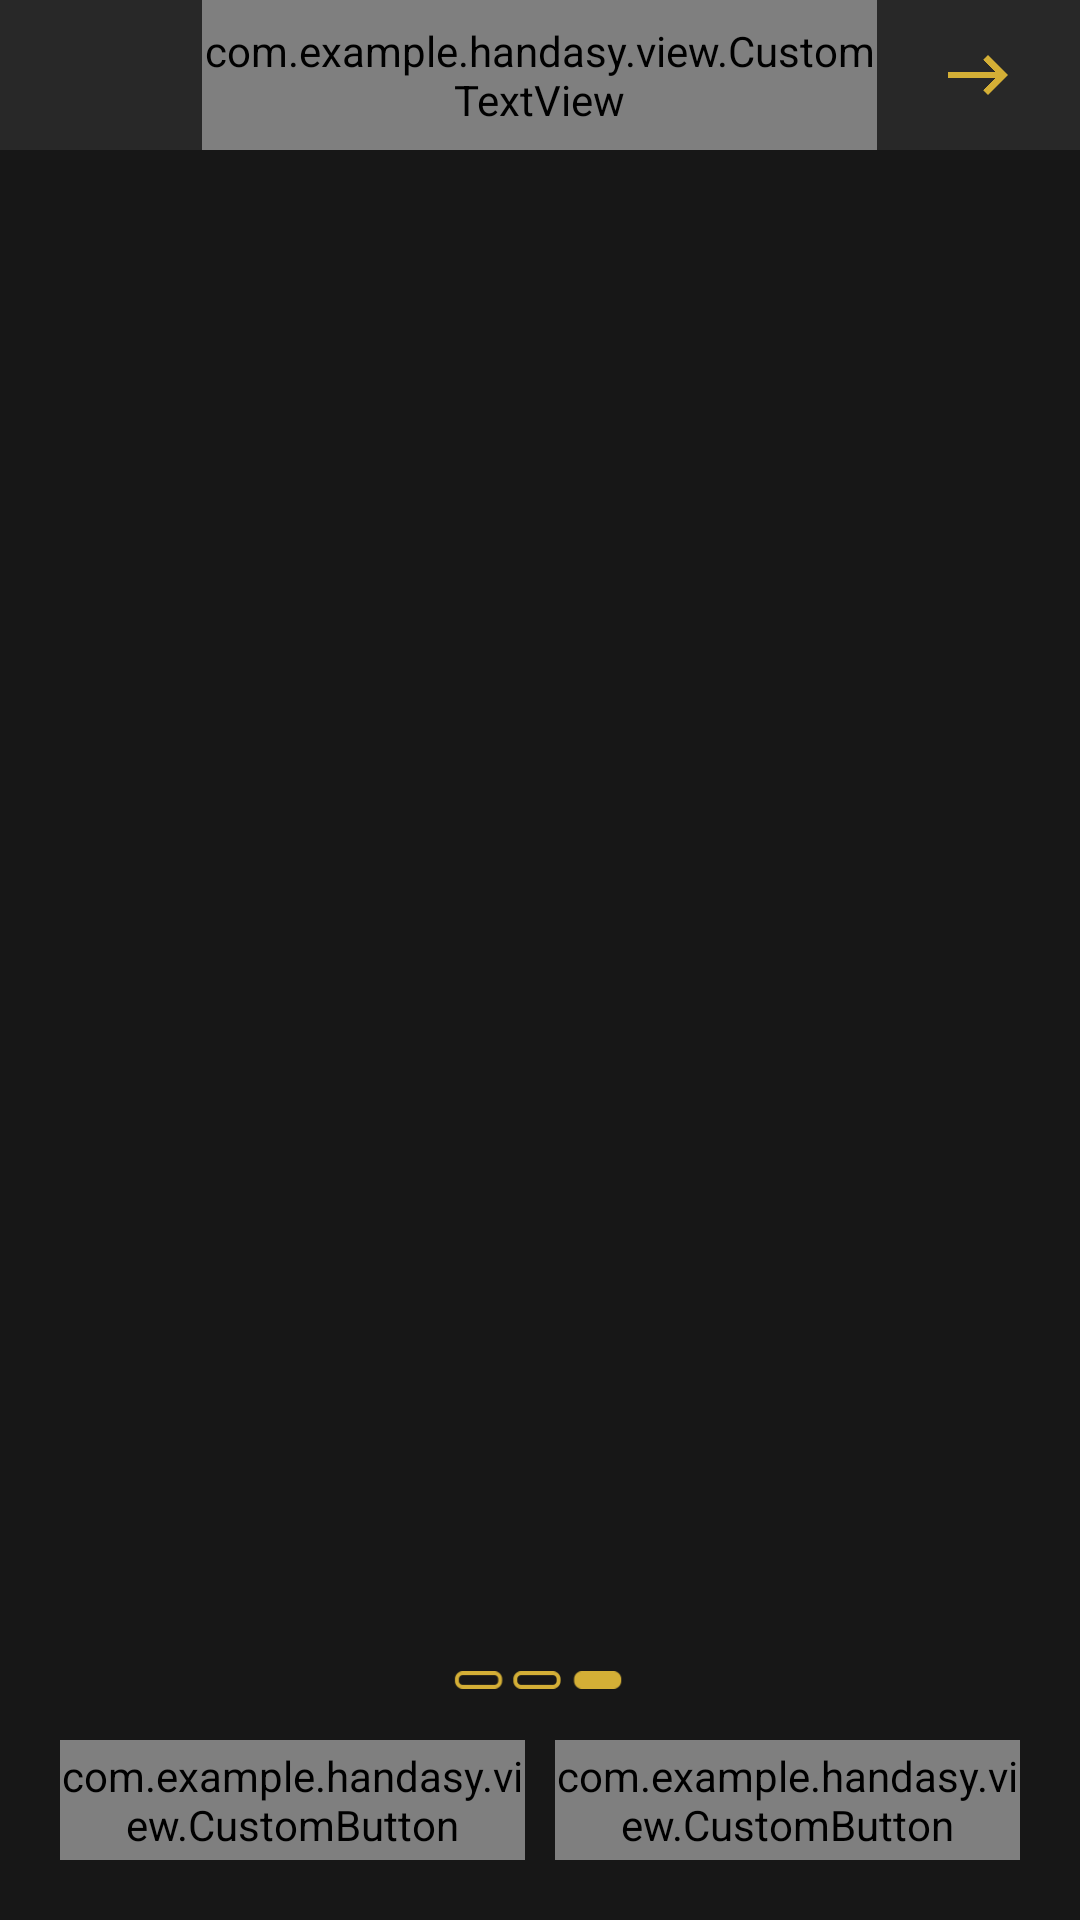

Reconstruct the res/layout file that produces this screen, plus the resources it refers to.
<!-- AndroidManifest.xml: application theme Theme.Design.NoActionBar -->
<!-- res/layout/activity_new_project.xml -->
<?xml version="1.0" encoding="utf-8"?>
<android.support.v4.widget.DrawerLayout xmlns:android="http://schemas.android.com/apk/res/android"
    xmlns:tools="http://schemas.android.com/tools"
    android:id="@+id/drawerLayout"
    android:layout_width="match_parent"
    android:layout_height="match_parent"
    android:background="@color/colorPrimaryDark"
    tools:context="com.example.ActivityMain">

    <RelativeLayout
        android:layout_width="match_parent"
        android:layout_height="match_parent">

        <LinearLayout
            android:id="@+id/bar"
            android:layout_width="match_parent"
            android:layout_height="50dp"
            android:background="@color/colorPrimary"
            android:orientation="horizontal">

            <ImageView
                android:id="@+id/menu"
                android:layout_width="0dp"
                android:layout_height="match_parent"
                android:layout_margin="15dp"
                android:visibility="invisible"
                android:layout_weight=".1"
                android:src="@drawable/menu" />

            <com.example.handasy.view.CustomTextView
                android:id="@+id/title"
                android:layout_width="0dp"
                android:layout_height="match_parent"
                android:layout_weight=".6"
                android:gravity="center"
                android:text="مشروع جديد"
                android:textColor="@color/white"
                android:textSize="@dimen/Small" />

            <ImageView
                android:id="@+id/back"
                android:layout_width="0dp"
                android:layout_height="match_parent"
                android:layout_margin="15dp"
                android:layout_weight=".1"
                android:onClick="back"
                android:src="@drawable/back" />

        </LinearLayout>

        <ImageView
            android:id="@+id/indicator"
            android:layout_width="60dp"
            android:layout_height="20dp"
            android:layout_alignParentBottom="true"
            android:layout_centerInParent="true"
            android:layout_marginBottom="70dp"
            android:layout_marginTop="20dp"
            android:src="@drawable/indicatorproject1" />


        <com.example.handasy.view.CustomButton
            android:id="@+id/next"
            android:layout_width="match_parent"
            android:layout_height="40dp"
            android:layout_alignParentBottom="true"
            android:layout_marginBottom="20dp"
            android:layout_marginLeft="20dp"
            android:layout_marginRight="20dp"
            android:background="@drawable/button"
            android:text="التالي"
            android:textColor="@color/white"
            android:textSize="@dimen/Medium"
            android:visibility="invisible" />

        <com.example.handasy.view.CustomButton
            android:id="@+id/leftButton"
            android:layout_width="155dp"
            android:layout_height="40dp"
            android:layout_alignParentBottom="true"
            android:layout_alignParentLeft="true"
            android:layout_marginBottom="20dp"
            android:layout_marginLeft="20dp"
            android:layout_marginRight="20dp"
            android:background="@drawable/button"
            android:text="التالي"
            android:textColor="@color/white"
            android:textSize="@dimen/Small" />

        <com.example.handasy.view.CustomButton
            android:id="@+id/rightButton"
            android:layout_width="155dp"
            android:layout_height="40dp"
            android:layout_alignParentBottom="true"
            android:layout_alignParentRight="true"
            android:layout_marginBottom="20dp"
            android:layout_marginLeft="20dp"
            android:layout_marginRight="20dp"
            android:background="@drawable/button"
            android:text="التالي"
            android:textColor="@color/white"
            android:textSize="@dimen/Small" />

    </RelativeLayout>


    <FrameLayout
        android:id="@+id/activity_main_content_fragment3"
        android:layout_width="match_parent"
        android:layout_marginTop="50dp"
        android:layout_marginBottom="110dp"
        android:layout_height="match_parent"
        android:background="@color/colorPrimaryDark" />



    <RelativeLayout
        android:layout_width="300dp"
        android:layout_height="match_parent"
        android:id="@+id/drawer"
        android:visibility="gone"
        android:background="@color/colorPrimary">
        >

        <ImageView
            android:id="@+id/logo"
            android:layout_width="60dp"
            android:layout_height="60dp"
            android:src="@drawable/logo"
            android:layout_alignParentRight="true"
            android:layout_margin="10dp" />


        <com.example.handasy.view.CustomTextView
            android:id="@+id/name"
            android:layout_width="match_parent"
            android:layout_height="wrap_content"
            android:maxLines="1"
            android:ellipsize="end"
            android:layout_margin="5dp"
            android:layout_toLeftOf="@id/logo"
            android:gravity="right"
            android:textColor="@color/white"
            android:textSize="@dimen/Medium" />

        <com.example.handasy.view.CustomTextView
            android:id="@+id/mobile"
            android:layout_width="match_parent"
            android:layout_height="wrap_content"
            android:maxLines="1"
            android:ellipsize="end"
            android:layout_below="@id/name"
            android:layout_marginLeft="5dp"
            android:layout_toLeftOf="@id/logo"
            android:gravity="right"
            android:textColor="@color/darkYellow"
            android:textSize="@dimen/Medium" />

        <com.example.handasy.view.CustomTextView
            android:id="@+id/log"
            android:layout_width="match_parent"
            android:layout_height="wrap_content"
            android:layout_alignParentBottom="true"
            android:layout_margin="10dp"
            android:drawableRight="@drawable/enter_bitmap"
            android:text="  تسجيل الخروج"
            android:textColor="@color/darkYellow"
            android:textSize="@dimen/Medium" />

        <ImageView
            android:id="@+id/googlePlus"
            android:layout_width="40dp"
            android:layout_height="40dp"
            android:layout_above="@id/log"
            android:layout_marginRight="30dp"
            android:layout_marginLeft="30dp"
            android:layout_marginBottom="10dp"
            android:layout_marginTop="10dp"
            android:layout_alignParentLeft="true"
            android:src="@drawable/googleplus" />

        <ImageView
            android:id="@+id/twiter"
            android:layout_width="40dp"
            android:layout_height="40dp"
            android:layout_above="@id/log"
            android:layout_centerInParent="true"
            android:layout_marginRight="30dp"
            android:layout_marginLeft="30dp"
            android:layout_marginBottom="10dp"
            android:layout_marginTop="10dp"
            android:src="@drawable/twitter" />

        <ImageView
            android:id="@+id/facebook"
            android:layout_width="40dp"
            android:layout_height="40dp"
            android:layout_above="@id/log"
            android:layout_alignParentRight="true"
            android:layout_marginRight="30dp"
            android:layout_marginLeft="30dp"
            android:layout_marginBottom="10dp"
            android:layout_marginTop="10dp"
            android:src="@drawable/facebook" />

        <ListView
            android:id="@+id/list_item"
            android:layout_width="match_parent"
            android:layout_height="match_parent"
            android:layout_above="@id/googlePlus"
            android:layout_below="@id/logo"
            android:layout_marginBottom="10dp"
            android:layout_marginTop="10dp" />


    </RelativeLayout>

</android.support.v4.widget.DrawerLayout>
<!-- resources referenced by this layout -->
<resources>
  <color name="colorPrimary">#282828</color>
  <color name="colorPrimaryDark">#171717</color>
  <color name="darkYellow">#d4af36</color>
  <color name="white">#ffffff</color>
  <dimen name="Medium">16sp</dimen>
  <dimen name="Small">14sp</dimen>
  <!-- drawable back: png bitmap (drawable-nodpi, 8496 bytes) -->
  <!-- drawable button (drawable-nodpi) -->
  <?xml version="1.0" encoding="utf-8"?>
  <shape xmlns:android="http://schemas.android.com/apk/res/android"
      android:shape="rectangle" android:padding="10dp">
      
      <solid android:color="@color/darkYellow"/>
      <corners android:radius="100dp"/>
  </shape>
  <!-- drawable enter_bitmap (drawable-nodpi) -->
  <?xml version="1.0" encoding="utf-8"?>
  <layer-list xmlns:android="http://schemas.android.com/apk/res/android">
  
      <item
          android:gravity="center"
          android:id="@+id/half_overlay"
          android:drawable="@drawable/entersign"
          android:width="25dp"
          android:height="25dp"
          />
  
  </layer-list>
  <!-- drawable facebook: png bitmap (drawable-nodpi, 4683 bytes) -->
  <!-- drawable googleplus: png bitmap (drawable-nodpi, 6167 bytes) -->
  <!-- drawable indicatorproject1: png bitmap (drawable-nodpi, 4993 bytes) -->
  <!-- drawable menu: png bitmap (drawable-nodpi, 18136 bytes) -->
  <!-- drawable twitter: png bitmap (drawable-nodpi, 5937 bytes) -->
  <!-- drawable entersign: png bitmap (drawable-nodpi, 11210 bytes) -->
</resources>
